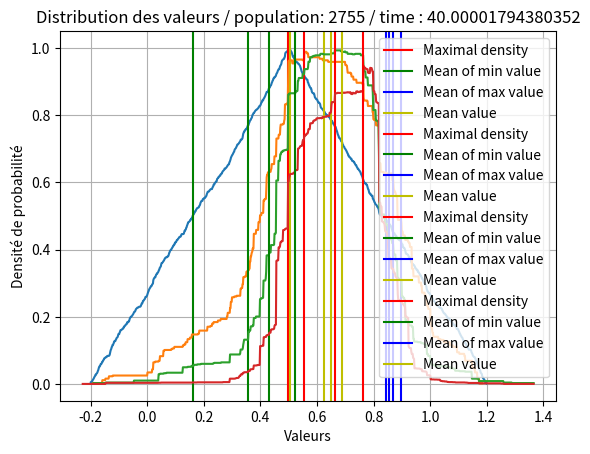
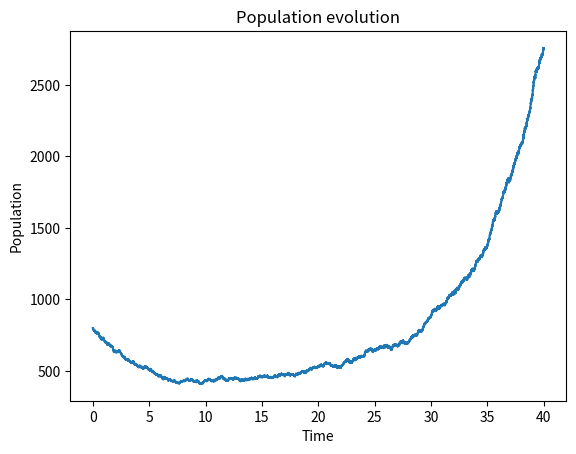
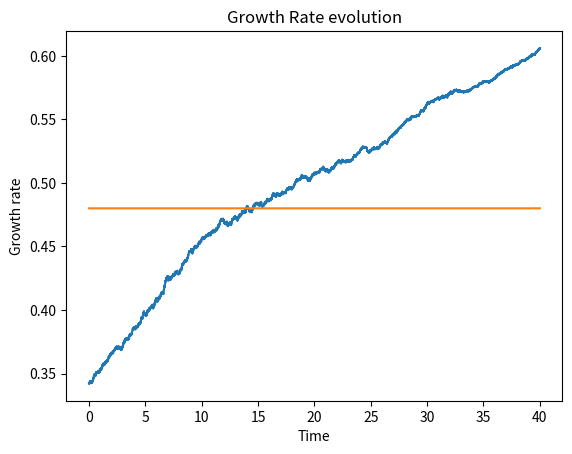
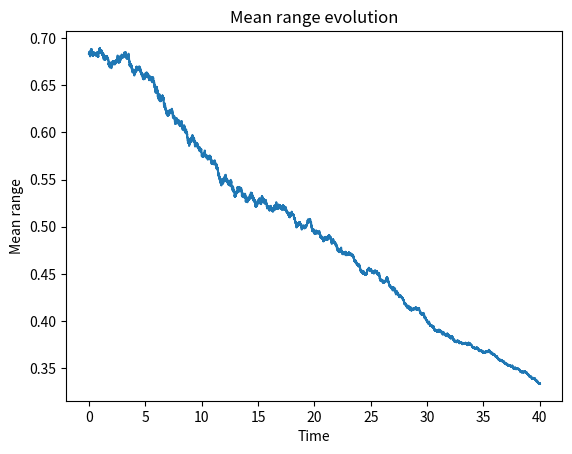
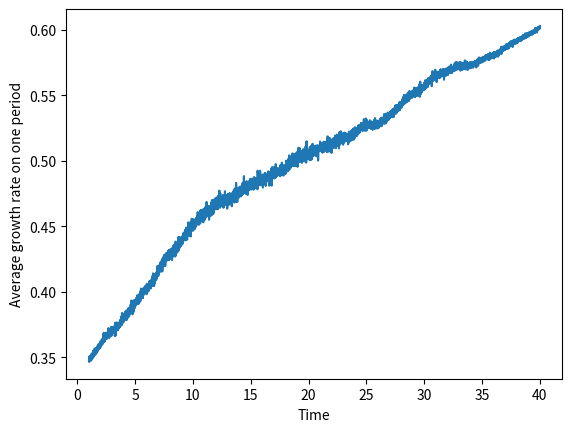
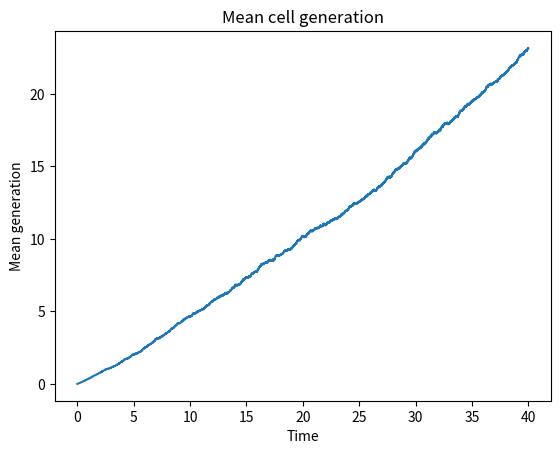
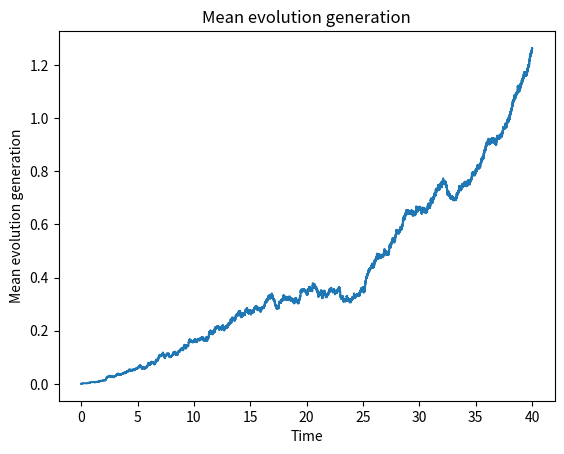
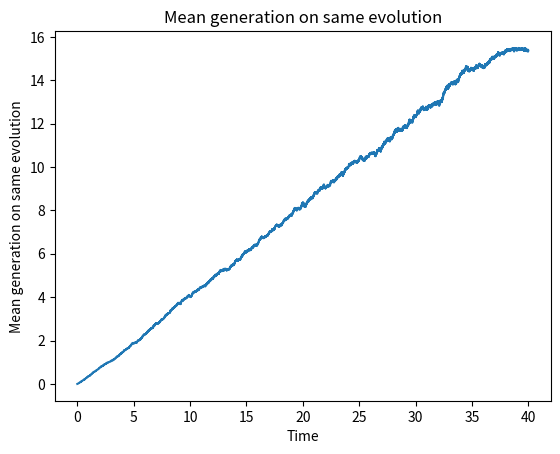
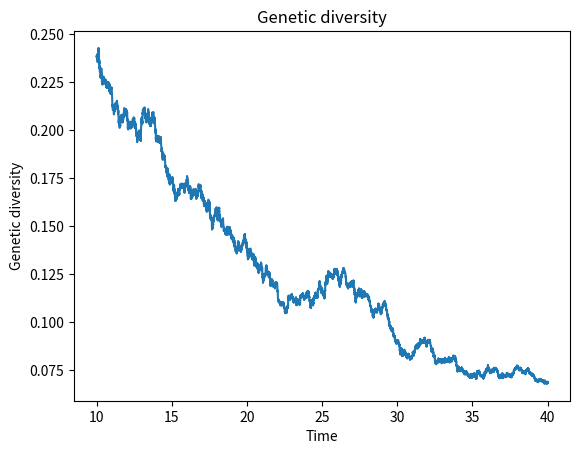
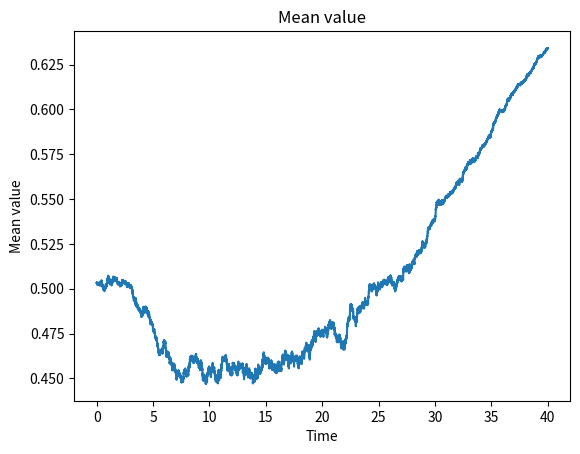

Recreate these plots in Python, in order.
from typing import Optional
import numpy as np
import time
import matplotlib.pyplot as plt

DISTANT_COEFF = 4.4
RANGE_COEFF = 2
MAX_GROWTH_RATE = 1

np.random.seed(0)

def distant_range(min_val, max_val, e): # distance between the range and the condition
    return max(0, max(min_val - e, e - max_val))
    
def print_hist(genotypes, time ): 
    # Plot the distribution of the genotypes
    num_point = 1000
    min_val = np.min([genotype[0] for genotype in genotypes])
    max_val = np.max([genotype[1] for genotype in genotypes])
    value = np.zeros(num_point)
    points = np.linspace(min_val, max_val, num_point)
    for gen in genotypes:
        min_g, max_g = gen
        min_point = int((min_g - min_val) / (max_val - min_val) * num_point)
        max_point = int((max_g - min_val) / (max_val - min_val) * num_point)
        value[min_point:max_point] += 1
    value = [v/len(genotypes) for v in value]
    mean_min_values  = np.mean([genotype[0] for genotype in genotypes])
    mean_max_values = np.mean([genotype[1] for genotype in genotypes])
    mean_value = (mean_max_values + mean_min_values) /2
    plt.plot(points, value)
    plt.axvline(x = points[np.argmax(value)] , color='r', label='Maximal density')
    plt.axvline(x = mean_min_values, color='g', label='Mean of min value')
    plt.axvline(x = mean_max_values , color='b', label='Mean of max value')
    plt.axvline(x =mean_value, color='y', label='Mean value')
    plt.legend()
    plt.xlabel('Valeurs')
    plt.ylabel('Densité de probabilité')
    plt.title(f'Distribution des valeurs / population: {len(genotypes)} / time : {time}')
    plt.grid(True)
    plt.show()
    return mean_value

def growth_rate( genotype, phenotype, condition):
    min_g, max_g = genotype
    mini, maxi = min_g, max_g
    if phenotype is not None:
        min_p, max_p = phenotype
        mini, maxi = min(min_p, min_g), max(max_p, max_g)
    return MAX_GROWTH_RATE/((1 + np.abs(max_g - min_g)*RANGE_COEFF)) * np.exp(-DISTANT_COEFF*(distant_range(mini, maxi, condition))) 
        # Penality for the distance and the range


class EvolutiveCells1D:
    def __init__(self, first_evolution: tuple[float, float], conditions = 0):

        self.phenotype = None # phenotype is None if the cell has not adapted to the condition, change often
        self.genotype = first_evolution # genotype is the range for which the cell is adapted, change rarely
        self.growth_rate = growth_rate(first_evolution,None ,conditions)
        self.absolute_generation = 0 # number of generations since the beginning
        self.generation_on_same_evolution = 0 # number of generations since the genotype has changed
        self.evolution_generation = 0 # number of evolutions since the beginning

    
    
    def copy(self, conditions):
        new_cell = EvolutiveCells1D(self.genotype, conditions)
        new_cell.phenotype = self.phenotype
        new_cell.absolute_generation = self.absolute_generation + 1
        new_cell.evolution_generation = self.evolution_generation 
        new_cell.generation_on_same_evolution = self.generation_on_same_evolution + 1
        return new_cell




def gillespie_algorithm(initial_evolutions, 
                        total_time, 
                        condition_profile, 
                        n_plot=5, 
                        evolutions_probability=0.1, 
                        adaptation_probability=0.1, 
                        evol_probability_without_adaptation=0.1,
                        probability_to_loose_adaptation=1/5, 
                        death_rate=0.5):
    populations = np.array([len(initial_evolutions)])
    n_evol, n_adapt, n_evol_wa = 0, 0, 0
    n_events, n_death, n_born = 0 , 0, 0
    time = 0
    timesteps = [time]
    change_time, condition = condition_profile.pop(0)
    time_between_plot = total_time/n_plot
    time_next_plot = time_between_plot
    current_evolutions = list(initial_evolutions)
    mean_value = print_hist(current_evolutions, 0)
    cell_batch = [EvolutiveCells1D(evolution, condition) for evolution in initial_evolutions]
    current_rates = np.array([cell.growth_rate for cell in cell_batch])
    current_rates = np.insert(current_rates, 0, death_rate * len(cell_batch))
    rate_evolution = [ np.mean(current_rates[1:])]
    total_rate = np.sum(current_rates)

    mean_values = [mean_value]
    mean_range = [np.mean([genotype[1] - genotype[0] for genotype in current_evolutions])]

    absolute_generations = [cell.absolute_generation for cell in cell_batch]
    evolution_gererations = [cell.evolution_generation for cell in cell_batch]
    generations_on_same_evolution = [cell.generation_on_same_evolution for cell in cell_batch]

    mean_generation = [np.mean(absolute_generations)]
    mean_evolution_generation = [np.mean(evolution_gererations)]
    mean_generation_on_same_evolution = [np.mean(generations_on_same_evolution)]

    genetic_diversity = [len(set(current_evolutions))/len(current_evolutions)]
    while time < total_time:
        if time > change_time and condition_profile:
            change_time, condition = condition_profile.pop(0)
            current_rates = np.array([growth_rate(cell.genotype, cell.phenotype, condition) for cell in cell_batch])
            current_rates = np.insert(current_rates, 0, death_rate * len(cell_batch))
            total_rate = np.sum(current_rates)
        
        if len(cell_batch) == 0:
            print("extinction")
            break

        if len(cell_batch) > 13000:
            print(f"N_evolution : {n_evol}, N_adaptation : {n_adapt}, N_death : {n_death}, N_born : {n_born}, N_events : {n_events}, N_evol_without_adaptation : {n_evol_wa}\n")

            print(f"Mean generation : {np.mean(absolute_generations)},"  
                   + f"Max generation : {max(absolute_generations)},"
                   + f"Min generation : {min(absolute_generations)}," 
                   + f"Median generation : {np.median(absolute_generations)} ,"
                   + f"Std generation : {np.std(absolute_generations)} \n")
            
            print(f"Mean evolution generation : {np.mean(evolution_gererations)},"
                  + f"Max evolution generation : {max(evolution_gererations)},"
                  + f"Min evolution generation : {min(evolution_gererations)},"
                  +  f"Median evolution generation : {np.median(evolution_gererations)} ,"
                  + f"Std evolution generation : {np.std(evolution_gererations)} \n")
            
            print(f"Mean generation on same evolution : {np.mean(generations_on_same_evolution)},"
                    + f"Max generation on same evolution : {max(generations_on_same_evolution)},"
                    +  f"Median generation on same evolution : {np.median(generations_on_same_evolution)} ,"
                    + f"Std generation on same evolution : {np.std(generations_on_same_evolution)} \n")
            
            
            _ = print_hist(current_evolutions, time)
            break
        
        dt = np.random.exponential(1 / total_rate)
        time += dt

        probabilities = current_rates / total_rate
        event = np.random.choice(len(current_rates), p=probabilities)
        n_events += 1

        genetic_diversity.append(len(set(current_evolutions))/len(current_evolutions))

        if event == 0: #death
            dead_cell_index = np.random.choice(len(cell_batch))
            dead_cell  = cell_batch.pop(dead_cell_index)

            if len(cell_batch) == 0:
                print("extinction")
                break
            
            populations = np.append(populations, len(cell_batch))

            total_rate -= (death_rate + current_rates[dead_cell_index+1])
            mean_value = (mean_value * (populations[-1] + 1) - (dead_cell.genotype[1]+dead_cell.genotype[0]) / 2 )/ (populations[-1] )

            current_rates = np.delete(current_rates, dead_cell_index+1)
            current_rates[0] -= death_rate
            current_evolutions.pop(dead_cell_index)
            absolute_generations.pop(dead_cell_index)
            evolution_gererations.pop(dead_cell_index)
            generations_on_same_evolution.pop(dead_cell_index)
            n_death += 1
        else:
            new_cell = cell_batch[event-1].copy(condition)
            cell_batch.append(new_cell)
            n_born += 1
            populations = np.append(populations, len(cell_batch))
            current_rates[0] += death_rate
            total_rate += death_rate
            change_probabilities = np.random.uniform(0,1,4)

            if change_probabilities[0] < evol_probability_without_adaptation:
                new_cell.genotype = np.random.normal(new_cell.genotype[0], 0.05), np.random.normal(new_cell.genotype[1], 0.05)
                new_cell.evolution_generation += 1
                new_cell.generation_on_same_evolution = 0
                n_evol += 1
                n_evol_wa += 1

            if change_probabilities[1] < adaptation_probability:
                new_cell.phenotype = np.random.normal(new_cell.genotype[0], 0.1), np.random.normal(new_cell.genotype[1], 0.1)
                n_adapt += 1

            if change_probabilities[2] < probability_to_loose_adaptation:
                new_cell.phenotype = None

            if change_probabilities[3] < evolutions_probability and new_cell.phenotype is not None:
                mini, maxi = np.random.normal(new_cell.phenotype[0], 0.05), np.random.normal(new_cell.phenotype[1], 0.05)
                if mini < maxi:
                    new_cell.genotype = mini, maxi
                else:
                    new_cell.genotype = maxi, mini
                new_cell.evolution_generation += 1
                new_cell.generation_on_same_evolution = 0
                n_evol += 1

            mean_value = (mean_value * (populations[-1] - 1) + (dead_cell.genotype[1]+dead_cell.genotype[0]) / 2 )/ (populations[-1] )
            current_evolutions.append(new_cell.genotype)
            current_rates = np.append(current_rates, growth_rate(new_cell.genotype, new_cell.phenotype, condition))
            total_rate += current_rates[-1]
            absolute_generations.append(new_cell.absolute_generation)
            evolution_gererations.append(new_cell.evolution_generation)
            generations_on_same_evolution.append(new_cell.generation_on_same_evolution)

        timesteps.append(time)
        mean_generation.append(np.mean(absolute_generations))
        mean_evolution_generation.append(np.mean(evolution_gererations))
        mean_generation_on_same_evolution.append(np.mean(generations_on_same_evolution))
        rate_evolution.append(np.mean(current_rates[1:]))
        mean_range.append(np.mean([genotype[1] - genotype[0] for genotype in current_evolutions]))
        mean_values.append(mean_value)
        
        if time > time_next_plot:
            
            print(f"N_evolution : {n_evol}, N_adaptation : {n_adapt}, N_death : {n_death}, N_born : {n_born}, N_events : {n_events}, N_evol_without_adaptation : {n_evol_wa}\n")

            print(f"Mean generation : {np.mean(absolute_generations)},"  
                   + f"Max generation : {max(absolute_generations)},"
                   + f"Min generation : {min(absolute_generations)}," 
                   + f"Median generation : {np.median(absolute_generations)} ,"
                   + f"Std generation : {np.std(absolute_generations)} \n")
            
            print(f"Mean evolution generation : {np.mean(evolution_gererations)},"
                  + f"Max evolution generation : {max(evolution_gererations)},"
                  + f"Min evolution generation : {min(evolution_gererations)},"
                  +  f"Median evolution generation : {np.median(evolution_gererations)} ,"
                  + f"Std evolution generation : {np.std(evolution_gererations)} \n")
            
            print(f"Mean generation on same evolution : {np.mean(generations_on_same_evolution)},"
                    + f"Max generation on same evolution : {max(generations_on_same_evolution)},"
                    +  f"Median generation on same evolution : {np.median(generations_on_same_evolution)} ,"
                    + f"Std generation on same evolution : {np.std(generations_on_same_evolution)} \n")
            
            _ = print_hist(current_evolutions, time)
            print(f"Time : {time}")
            time_next_plot += time_between_plot

    return (timesteps, 
            populations, 
            current_evolutions, 
            rate_evolution,
            mean_range, 
            mean_generation, 
            mean_evolution_generation, 
            mean_generation_on_same_evolution, 
            genetic_diversity, 
            mean_values)


"""
period_duration = 50 
condition_profile = [(t/10, np.sin(2 * np.pi * t/(10*period_duration*2))**2) for t in range(1500)]
condition_profile.extend([(150+ t/10, 0.3 +np.sin(2 * np.pi * t/(10*period_duration*2))**2) for t in range(1500)])
condition_profile.extend([(300+ t/10, np.sin(2 * np.pi * t/(10*period_duration*2))**2) for t in range(1500)])
condition_profile.extend([(450+ t/10, 0.3 +np.sin(2 * np.pi * t/(10*period_duration*2))**2) for t in range(1500)])
"""
period_duration = 1
condition_profile = [(40, 0.8)]
condition_profile.append((80, 0.3))
condition_profile.append((120, 0.8))

# Parameters
population = 800
adaptation_probability = 0.1
evolution_probability = 0.1
evolution_without_adaptation_probability = 5e-4
mean_time_to_loose_adaptation = 5
probability_to_loose_adaptation = 1/mean_time_to_loose_adaptation
maxs = np.random.uniform(0.5, 1.2, population)
mins = np.random.uniform(-0.2, 0.5, population)
initial_evolutions = [(mins[i], maxs[i]) for i in range(population)]
death_rate = 0.48
total_time = 40 


start = time.time()
(timesteps,  
 populations, current_evolutions, 
 rate_evolution, mean_range, 
 mean_generation, mean_evolution_generation,
   mean_generation_on_same_evolution, genetic_diversity, mean_values)= gillespie_algorithm(  initial_evolutions,  
                                                                                                total_time, 
                                                                                                condition_profile,
                                                                                                evolutions_probability = evolution_probability,
                                                                                                adaptation_probability = adaptation_probability,
                                                                                                evol_probability_without_adaptation = evolution_without_adaptation_probability, 
                                                                                                probability_to_loose_adaptation = probability_to_loose_adaptation,
                                                                                                death_rate=death_rate,
                                                                                                n_plot=3)
stop = time.time()



print(f"Execution time (gilespie algorithm): {stop - start}s")
print(f"timesteps : {len(timesteps)}")

start = time.time()
normalized_growth_rates = [rate_evolution[i]*(timesteps[i+1]-timesteps[i]) for i in range(len(rate_evolution)-1)]
averages = np.array([])
end_indexes = []   
time_periods = []
end_index = 0

# Useful if the condition profile is periodic

for start_index in range(len(timesteps)):
        while not( timesteps[end_index] - timesteps[start_index] >= period_duration):
            end_index += 1
            if end_index == len(timesteps) -1 :
                break
        if end_index == len(timesteps) -1 :
            break
        end_indexes.append(end_index)
        time_periods.append(timesteps[end_index])
stop = time.time()
print(f"Execution time (periods indices calculation): {stop - start}s")
start = time.time()

normalized_growth_rates = np.array(normalized_growth_rates)
end_indices = np.array(end_indexes)
cumulative_growth_sum = np.cumsum(normalized_growth_rates)
stop = time.time()
print(f"Execution time (cumulative sum calculation): {stop - start}s")
start = time.time()
averages = cumulative_growth_sum[end_indexes] - cumulative_growth_sum[range(len(end_indexes))]

# Compute the average growth rate on one period
averages = averages / (period_duration)
stop = time.time()

# Compute the genetic diversity after 10s, because the genetic diversity is not interesting at the beginning : it is always 1
indices_10s = [i for i in range(len(timesteps)) if timesteps[i] >= 10]
genetic_diversity_10s = [genetic_diversity[i] for i in indices_10s]
time_10s = [timesteps[i] for i in indices_10s]
print(f"Execution time (average calculation): {stop - start}s")
# Plot the results

plt.figure()
plt.plot(timesteps, populations)
plt.xlabel('Time')
plt.ylabel('Population')
plt.title('Population evolution')


plt.figure()
plt.plot(timesteps, rate_evolution)
plt.plot(timesteps, [death_rate]*len(timesteps), label='Death rate')
plt.xlabel('Time')
plt.ylabel('Growth rate')
plt.title('Growth Rate evolution')

plt.figure()
plt.plot(timesteps, mean_range)
plt.xlabel('Time')
plt.ylabel('Mean range')
plt.title('Mean range evolution')

plt.figure()
plt.plot(time_periods, averages)
plt.xlabel('Time')
plt.ylabel('Average growth rate on one period')

plt.figure()
plt.plot(timesteps, mean_generation)
plt.xlabel('Time')
plt.ylabel('Mean generation')
plt.title('Mean cell generation')

plt.figure()
plt.plot(timesteps, mean_evolution_generation)
plt.xlabel('Time')
plt.ylabel('Mean evolution generation')
plt.title('Mean evolution generation')

plt.figure()
plt.plot(timesteps, mean_generation_on_same_evolution)
plt.xlabel('Time')
plt.ylabel('Mean generation on same evolution')
plt.title('Mean generation on same evolution')

plt.figure()
plt.plot(time_10s, genetic_diversity_10s)
plt.xlabel('Time')
plt.ylabel('Genetic diversity')
plt.title('Genetic diversity')

plt.figure()
plt.plot(timesteps, mean_values)
plt.xlabel('Time')
plt.ylabel('Mean value')
plt.title('Mean value')


plt.show()
